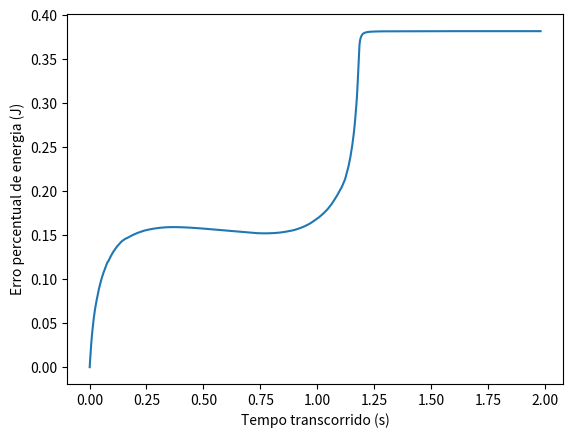
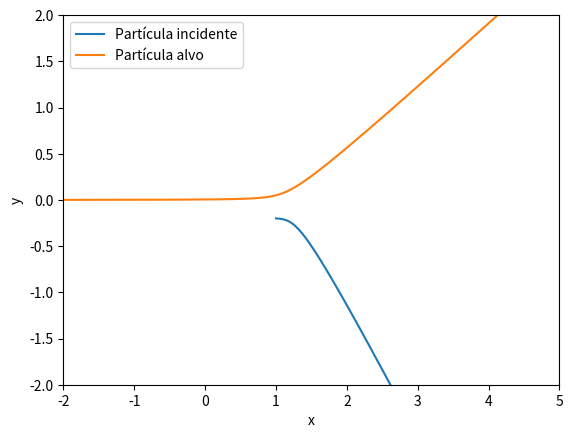

Reproduce these figures in Python, in order.
import numpy as np
import matplotlib.pyplot as plt
from mpl_toolkits.mplot3d import Axes3D
from time import time
from random import random
#check for negative numbers



class Node:
    def __init__(self):
        self.node1 = None
        self.node2 = None
        self.node3 = None
        self.node4 = None
        self.node5 = None
        self.node6 = None
        self.node7 = None
        self.node8 = None
        self.mass = 0
        self.charge = 0
        self.leng = 0
        self.center = 0
    

    def insert(self, sis, masses, bounds, charges):
        call_strings = ["node1", "node2", "node3", "node4", "node5", "node6", "node7", "node8"]
        middle = (bounds[1] - bounds[0]) / 2
        aux = np.concatenate(([bounds[0]], [bounds[0] + middle]), axis=0) 
        aux2 = np.concatenate(([bounds[0] + middle], [bounds[1]]), axis=0)
        new_bounds = [aux2,
                np.concatenate((aux2[:,:-1], aux[:,-1:]), axis=1),
                np.concatenate((aux2[:,:-2], aux[:,1:-1], aux2[:,-1:]), axis=1),
                np.concatenate((aux2[:,:-2], aux[:,-2:]), axis=1),
                np.concatenate((aux[:,:-2], aux2[:,-2:]), axis=1),
                np.concatenate((aux[:,:-2],aux2[:,1:-1], aux[:,-1:]), axis=1),
                np.concatenate((aux[:,:-1], aux2[:,-1:]), axis=1),
                aux]
        for count, cond in enumerate(new_bounds):
            index = np.argwhere(np.all(sis>new_bounds[count][0], axis=1) & np.all(sis<new_bounds[count][1], axis=1)).flatten()
            if index.size > 0 and sis.shape[0] > 1:
                setattr(self, call_strings[count], Node())
                getattr(self, call_strings[count]).insert(sis[index],  masses[index], new_bounds[count], charges[index])
                setattr(self, 'mass', self.mass + getattr(self, call_strings[count]).mass)
                setattr(self, 'charge', self.charge + getattr(self, call_strings[count]).charge)
                setattr(self, 'center', self.center + getattr(self, call_strings[count]).center)
                setattr(self, 'leng', abs(bounds[0,0] - bounds[1,0]))
        if sis.shape[0] == 1:
            setattr(self, 'mass', np.sum(masses))
            setattr(self, 'charge', np.sum(charges))
            setattr(self, 'leng', abs(bounds[0,0] - bounds[1,0]))
            setattr(self, 'center', np.sum(masses[:,None] * sis, axis=0))


    def calc_forces(self, sis, charges, masses, accel):
        call_strings = ["node1", "node2", "node3", "node4", "node5", "node6", "node7", "node8"]
        aux_dist =  self.center / self. mass - sis
        aux_dist = np.around(aux_dist, decimals=15)
        ind_exclud = np.argwhere(np.any((aux_dist) != 0, axis=1)).flatten()
        dist = np.linalg.norm(aux_dist, axis=1)
        dist = np.around(dist, decimals=15)
        if ind_exclud.shape[0] != sis.shape[0]:
            oriented_dist = aux_dist[ind_exclud] / (dist[ind_exclud]**3)[:,None]
            accel[ind_exclud] += 0*self.mass * oriented_dist - 9*1e9 * charges[ind_exclud,None] * self.charge * oriented_dist / masses[ind_exclud,None]
        else:
            oriented_dist = aux_dist / (dist**3)[:,None]
            ind_theta = np.argwhere(self.leng / dist < 1).flatten()
            if ind_theta.shape[0] > 0:
                accel[ind_theta] += 0*self.mass * oriented_dist[ind_theta] - 9*1e9 * charges[ind_theta,None] * self.charge * oriented_dist[ind_theta] / masses[ind_theta,None]
            ind_theta = np.argwhere(self.leng / dist >= 1).flatten()
            if ind_theta.shape[0] > 0:
                for call in call_strings:
                     if getattr(self,call):
                         accel[ind_theta] = getattr(self, call).calc_forces(sis[ind_theta], charges[ind_theta], masses[ind_theta], accel[ind_theta])
        return accel




def calc_bounds(sis):
    return np.array([np.array(3*[np.amin(sis) - 0.1]), np.array(3*[np.amax(sis) + 0.1])])


err = []
tplot = []
part_1_plot = []
part_2_plot = []
fig1 = plt.figure()
ax_err = fig1.add_subplot()
fig2 = plt.figure()
ax_mov = fig2.add_subplot()


t = 0.00005
control = None
n = 2
nBar = 2
BarMass = 1.6605*1e-27
nonBarMass = 1.6605*1e-15
charge = 1.6*1e-19

sis = np.array([[1.0,-0.2,0.0],[-5.0,0.0,0.0]])
v = np.array([[0.0,0.0,0.0],[1.4,0.0,0.0]])
charges = np.concatenate((nBar * [charge], np.zeros((n-nBar))), axis=None)
masses = np.concatenate(([BarMass],[BarMass] ), axis=None)
E0 = np.sum(0.5 * BarMass * np.linalg.norm(v, axis = 1)**2) + 9e9 * charge**2 / np.linalg.norm(sis[0] - sis[1])



j=0
start = time()
while not control:
    root = Node()
    accel = np.zeros((n, 3))
    bounds = calc_bounds(sis)
    root.insert(sis, masses, bounds, charges)
    root.calc_forces(sis, charges, masses, accel)
    v += accel *  t / 2
    sis += v * t
    v += accel * t / 2
    tplot.append(time()-start)
    err.append(abs(100*((E0 - np.sum(0.5 * BarMass * np.linalg.norm(v, axis = 1)**2) - 9e9 * charge**2 / np.linalg.norm(sis[0] - sis[1])) / E0)))
    part_1_plot.append(sis[0,:-1].flatten())
    part_2_plot.append(sis[1,:-1].flatten())
    anorm = np.linalg.norm(accel, axis=1)
    control = np.all(anorm <= 1e-7)
    j+=1
    t = 5e-4 / np.amax(anorm) if 5e-4 / np.amax(anorm) <= 0.5 else 0.5

v -= accel*t/2
r = v[1] - (v[0] * masses[0]  + v[1] * masses[1]) / root.mass
r = np.delete(r, 2)
cos = np.dot(r, [1,0])
sin = np.dot(r, [0,1])
tg_real = sis[1,1] / sis[1,0]
tg_calc = sin / (cos + 0.7)
print(100*(tg_calc-tg_real)/tg_real)

part_1_plot = np.array(part_1_plot).T
part_2_plot = np.array(part_2_plot).T
ax_err.set_xlabel('Tempo transcorrido (s)')
ax_err.set_ylabel('Erro percentual de energia (J)')
ax_err.plot(tplot, err)
plt.xlim(-2, 5)
plt.ylim(-2, 2)
ax_mov.set_xlabel('x')
ax_mov.set_ylabel('y')
ax_mov.plot(part_1_plot[0], part_1_plot[1], label = 'Partícula incidente')
ax_mov.plot(part_2_plot[0], part_2_plot[1], label = 'Partícula alvo')
ax_mov.legend()
plt.show()
